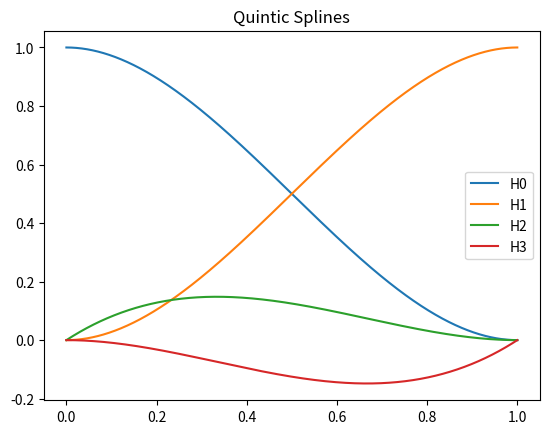

Write the Python code that produced this figure.
import numpy as np
import matplotlib.pyplot as plt

def printMatrix(M,dim):
    for i in range(dim):
        row = ""
        for j in range(dim):
            row += f"{M[i][j]}"
            row += " "
        print(row)
        

def prod(x,depth):
    res = 1
    for _ in range(depth):
        res *= x
        x = x-1
    return res

def poly(x,deg,derr):
    if derr == 0:
        return x**deg
    else:
        coeff = prod(deg,derr)
        return coeff*x**(abs(deg-derr))

# generate hermite basis matrix
def genA(n):
    A = np.zeros((n,n))
    for i in range(0,n):
        for j in range(0,n):
            A[i][j] = poly(i%2,j,i//2)
    return A

def getPoly(index,dim,M):
    p = np.zeros(dim)
    for i in range(dim):
        p[i] = M[i][index]
    return p

def HotPlot(M,dim,N):
    xlist = np.linspace(0,1,N)
    ylist = np.zeros((dim,N))
    for i in range(dim): # what poly
        p = getPoly(i,dim,M)
        for j in range(N): # Which point x        
            ylist[i][j] = sum([p[k]*(xlist[j])**k for k in range(dim)])
    for i in range(dim):
        plt.plot(xlist,ylist[i],label=f"H{i}")
    
    plt.legend()
    plt.title("Quintic Splines")
    plt.show()

def round_matrix(matrix,n):
    rounded_matrix = []
    for row in matrix:
        rounded_row = [round(elem, n) for elem in row]
        rounded_matrix.append(rounded_row)
    return rounded_matrix
    
def main():
    dim = 4
    # A is hermite basis matrix
    A = genA(dim)
    printMatrix(A,dim)

    # invert A to get M where columns in M are hermite basis functions
    M = np.linalg.inv(A)
    M = round_matrix(M,5)
    print("\n")
    printMatrix(M,dim)
    # get polynomial from M where first argument decides which polynomial
    N = 1000
    HotPlot(M,dim,N)
    

if __name__ == '__main__':
    main()